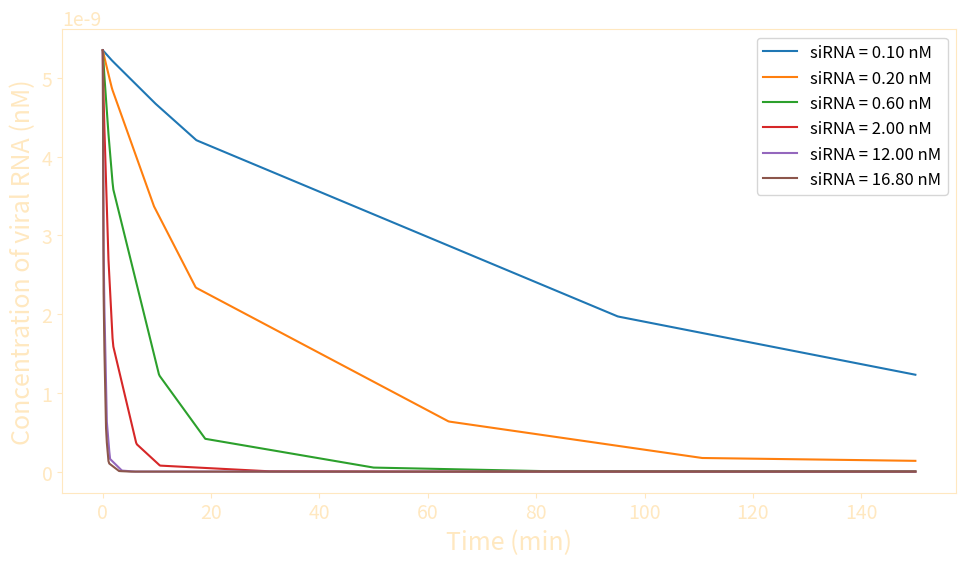

Source code (Python):
from scipy.integrate import odeint
import numpy as np
import matplotlib.pyplot as plt

def model(y, t, k1, k2, kv):
    S, A, R, V = y
    dR_dt = k1 * S * A - k2 * R * V
    dV_dt = kv * V - k2 * R * V
    dS_dt = -k1 * S * A
    dA_dt = -k1 * S * A
    return [dS_dt, dA_dt, dR_dt, dV_dt]

# Initial concentrations
# A0 = 33696  # nM in BEES
A0 = 6335  #nM in YEAST
R0 = 0.0  # initial RISC is zero
conc_microgram_per_m3 = 2.044e-20
avogadro_number = 6.022e23
molecular_weight_g_per_mol = 2.3e3
V0 = (conc_microgram_per_m3 * avogadro_number) / (molecular_weight_g_per_mol * 1e9)

# Rate constants
k1 = 10 * 1000 * 60
k2 = 0.426
kv = 0.0125 #IN BEES
kv = 0.0280 #IN YEAST

# Time array
t = np.linspace(0, 150, 1000)

# List of siRNA concentrations
# siRNA_concentrations = [8.58, 8.40, 2.10, 3.15, 8.41, 5.26, 8.41, 8.41, 5.25, 8.39]
# siRNA_concentrations = [43.54770403, 42.60853786, 10.65261762, 16.00765907, 42.66378902, 26.68768909, 42.67119476, 42.65832787, 26.64382571, 42.56382243]

plt.rcParams.update({'font.size': 18, 'axes.labelsize': 18, 'axes.titlesize': 18, 'xtick.labelsize': 14, 'ytick.labelsize': 14, 'legend.fontsize': 12})
plt.figure(figsize=(10,6))
color_value = '#ffe8c0'

# Loop through each siRNA concentration, solve the model, and plot the result
# for S0 in siRNA_concentrations:
#     result = odeint(model, [S0, A0, R0, V0], t, args=(k1, k2, kv))
#     S, A, R, V = result.T
#     plt.plot(t, V, label=f'siRNA = {S0:.2f} nM')
for i in np.arange(0.1, 20, 0.1):
    if i==0.1 or i==0.2 or i==0.6 or i==2.0 or i==12.0 or i==16.8:
        S0 = i
        result = odeint(model, [S0, A0, R0, V0], t, args=(k1, k2, kv))
        S, A, R, V = result.T
        plt.plot(t, V, label=f'siRNA = {S0:.2f} nM')

ax = plt.gca()
for spine in ax.spines.values():
    spine.set_edgecolor(color_value)
ax.tick_params(axis='both', colors=color_value)

plt.xlabel("Time (min)", color=color_value)
plt.ylabel("Concentration of viral RNA (nM)", color=color_value)
plt.grid(False)
plt.legend()
plt.tight_layout()
plt.savefig('step4a.png', transparent=True)
plt.show()